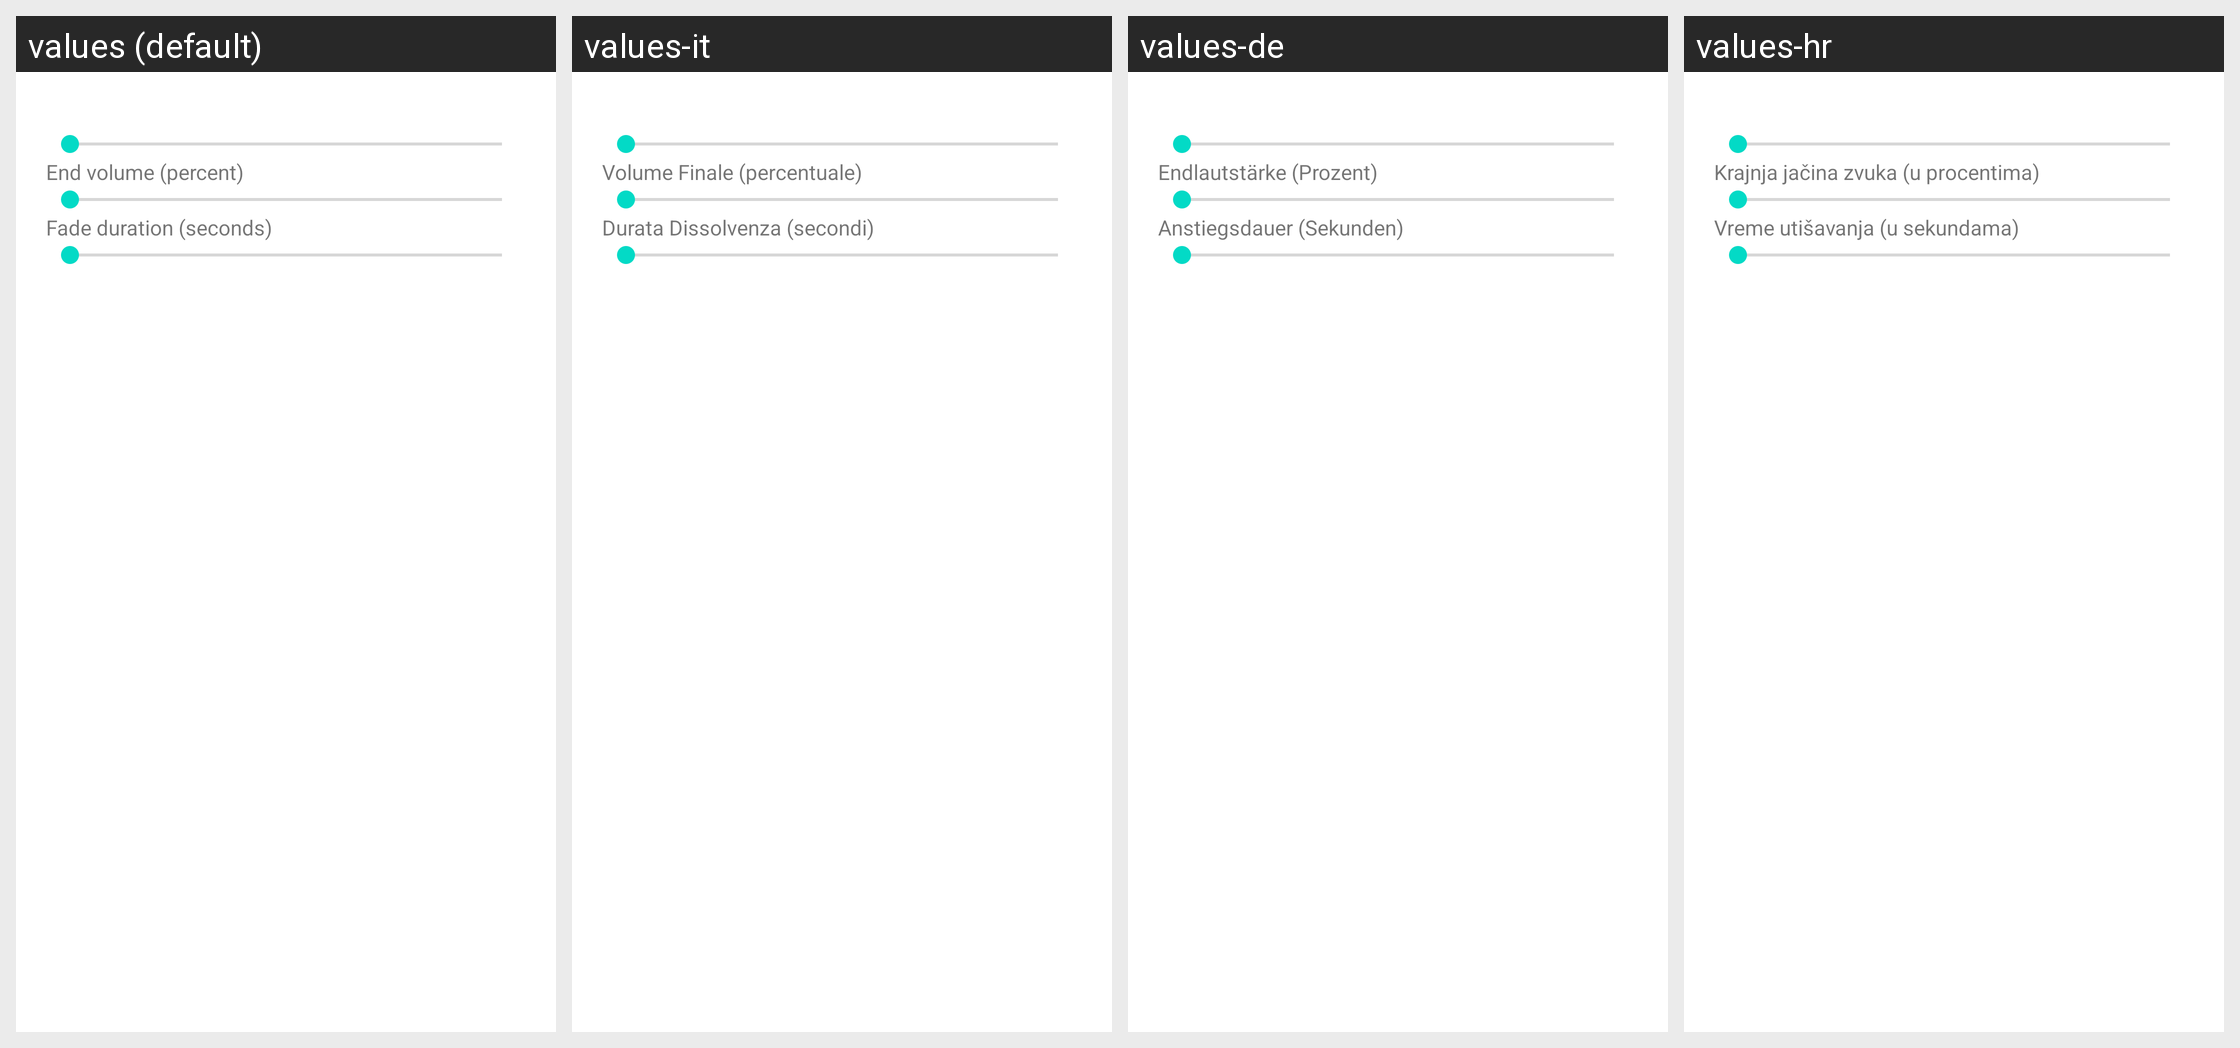

The same Android screen rendered under several of its app's locales, left to right. List the strings drawn on it with the default value and each locale's translation.
Android screen res/layout/fade_settings_dialog.xml rendered under 4 locales, left to right: values (default), values-it, values-de, values-hr. Device: Nexus 5 (rendered at 1080×1920; each locale shown at half size, 540×960, under a caption strip naming it); theme Theme.MaterialComponents.DayNight.NoActionBar.
Other locales in the repository, not shown: values-es, values-fr, values-nl, values-pt, values-sr.
Strings drawn on this screen, with the default value and each locale's value (text and hints the layout hard-codes, and strings that could not be matched under every locale, appear in the picture but are not listed):

volume_end
  values: End volume (percent)
  values-it: Volume Finale (percentuale)
  values-de: Endlautstärke (Prozent)
  values-hr: Krajnja jačina zvuka (u procentima)

volume_duration
  values: Fade duration (seconds)
  values-it: Durata Dissolvenza (secondi)
  values-de: Anstiegsdauer (Sekunden)
  values-hr: Vreme utišavanja (u sekundama)
